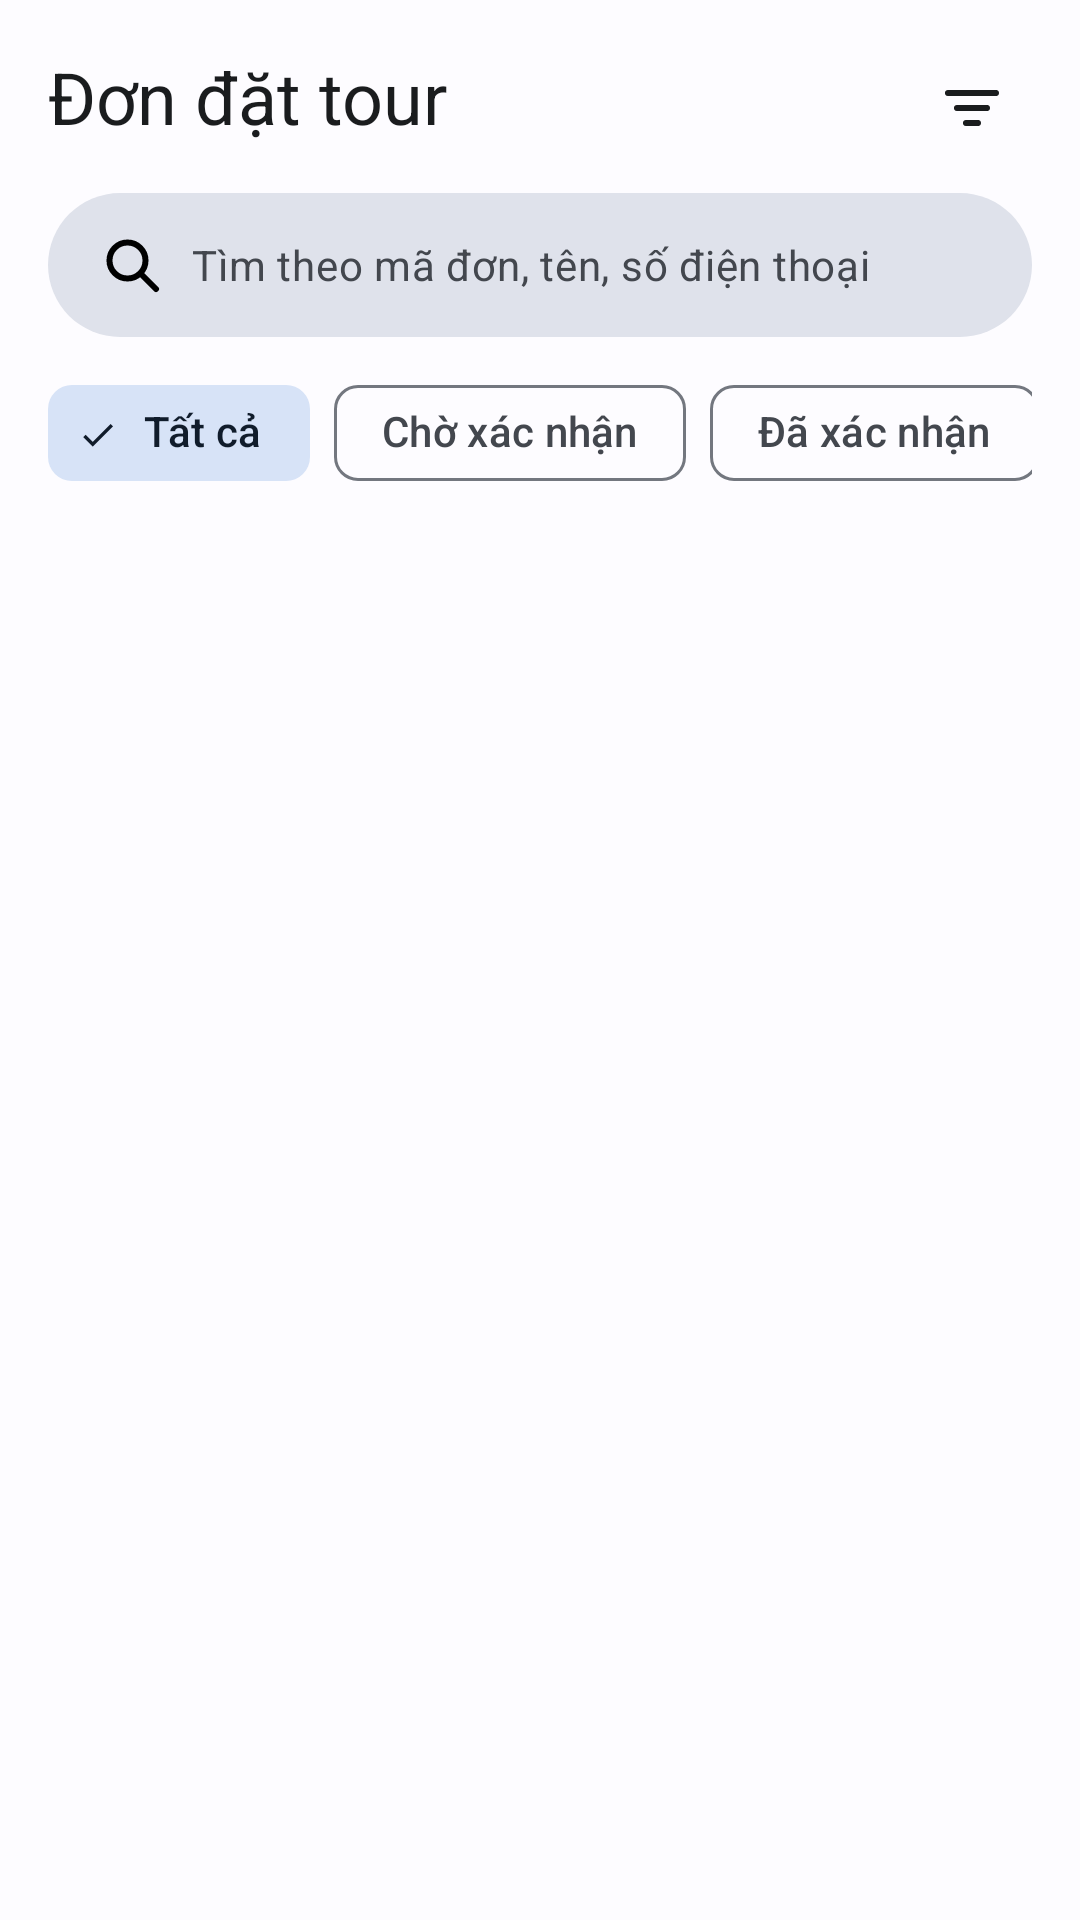

Here is an Android app screen rendered from its layout file. Give the layout XML and the strings, colors and styles it references.
<!-- AndroidManifest.xml: application theme Theme.TourApp -->
<!-- res/layout/fragment_a16_danh_sach_don.xml -->
<?xml version="1.0" encoding="utf-8"?>
<androidx.constraintlayout.widget.ConstraintLayout xmlns:android="http://schemas.android.com/apk/res/android"
    xmlns:app="http://schemas.android.com/apk/res-auto"
    xmlns:tools="http://schemas.android.com/tools"
    android:layout_width="match_parent"
    android:layout_height="match_parent"
    android:background="?android:attr/colorBackground"
    android:padding="@dimen/space_m">

    
    <TextView
        android:id="@+id/tieuDeTV"
        android:layout_width="0dp"
        android:layout_height="wrap_content"
        android:text="@string/e_title_danh_sach_don"
        android:textAppearance="?attr/textAppearanceHeadlineSmall"
        android:textColor="?attr/colorOnSurface"
        app:layout_constraintEnd_toStartOf="@+id/btnLocDon"
        app:layout_constraintStart_toStartOf="parent"
        app:layout_constraintTop_toTopOf="parent" />

    <ImageView
        android:id="@+id/btnLocDon"
        android:layout_width="wrap_content"
        android:layout_height="wrap_content"
        android:contentDescription="@string/e_title_danh_sach_don"
        android:padding="@dimen/space_s"
        app:srcCompat="@drawable/ic_filter_list"
        app:tint="?attr/colorOnSurface"
        app:layout_constraintEnd_toEndOf="parent"
        app:layout_constraintTop_toTopOf="parent" />

    
    <EditText
        android:id="@+id/timKiemET"
        android:layout_width="0dp"
        android:layout_height="48dp"
        android:layout_marginTop="@dimen/space_m"
        android:background="@drawable/bg_o_tim"
        android:drawableStart="@drawable/ic_search"
        android:drawablePadding="@dimen/space_s"
        android:hint="@string/e_tim_kiem_don"
        android:imeOptions="actionSearch"
        android:inputType="text"
        android:paddingHorizontal="@dimen/space_m"
        android:textAppearance="?attr/textAppearanceBodyMedium"
        android:textColor="?attr/colorOnSurface"
        android:textColorHint="?attr/colorOnSurfaceVariant"
        app:layout_constraintEnd_toEndOf="parent"
        app:layout_constraintStart_toStartOf="parent"
        app:layout_constraintTop_toBottomOf="@+id/tieuDeTV" />

    
    <HorizontalScrollView
        android:id="@+id/chipScroll"
        android:layout_width="0dp"
        android:layout_height="wrap_content"
        android:layout_marginTop="@dimen/space_s"
        android:scrollbars="none"
        app:layout_constraintEnd_toEndOf="parent"
        app:layout_constraintStart_toStartOf="parent"
        app:layout_constraintTop_toBottomOf="@+id/timKiemET">

        <com.google.android.material.chip.ChipGroup
            android:id="@+id/chipGroup"
            android:layout_width="wrap_content"
            android:layout_height="wrap_content"
            app:singleSelection="true">

            <com.google.android.material.chip.Chip
                android:id="@+id/chipTatCa"
                style="@style/Widget.Material3.Chip.Filter"
                android:layout_width="wrap_content"
                android:layout_height="wrap_content"
                android:checked="true"
                android:text="@string/e_tat_ca" />

            <com.google.android.material.chip.Chip
                android:id="@+id/chipChoXacNhan"
                style="@style/Widget.Material3.Chip.Filter"
                android:layout_width="wrap_content"
                android:layout_height="wrap_content"
                android:text="@string/e_cho_xu_ly" />

            <com.google.android.material.chip.Chip
                android:id="@+id/chipDaXacNhan"
                style="@style/Widget.Material3.Chip.Filter"
                android:layout_width="wrap_content"
                android:layout_height="wrap_content"
                android:text="@string/e_da_xac_nhan" />

            <com.google.android.material.chip.Chip
                android:id="@+id/chipHoanThanh"
                style="@style/Widget.Material3.Chip.Filter"
                android:layout_width="wrap_content"
                android:layout_height="wrap_content"
                android:text="@string/e_hoan_thanh" />

            <com.google.android.material.chip.Chip
                android:id="@+id/chipDaHuy"
                style="@style/Widget.Material3.Chip.Filter"
                android:layout_width="wrap_content"
                android:layout_height="wrap_content"
                android:text="@string/e_da_huy" />

        </com.google.android.material.chip.ChipGroup>
    </HorizontalScrollView>

    
    <androidx.recyclerview.widget.RecyclerView
        android:id="@+id/danhSachDonRV"
        android:layout_width="0dp"
        android:layout_height="0dp"
        android:layout_marginTop="@dimen/space_m"
        android:clipToPadding="false"
        app:layout_constraintBottom_toBottomOf="parent"
        app:layout_constraintEnd_toEndOf="parent"
        app:layout_constraintStart_toStartOf="parent"
        app:layout_constraintTop_toBottomOf="@+id/chipScroll"
        tools:listitem="@layout/item_a16_don" />

    
    <TextView
        android:id="@+id/khongCoDonTV"
        android:layout_width="0dp"
        android:layout_height="wrap_content"
        android:layout_marginStart="@dimen/space_l"
        android:layout_marginTop="@dimen/space_l"
        android:layout_marginEnd="@dimen/space_l"
        android:gravity="center"
        android:text="@string/a16_khong_co_don"
        android:textAppearance="?attr/textAppearanceBodyMedium"
        android:textColor="?attr/colorOutline"
        android:visibility="gone"
        app:layout_constraintEnd_toEndOf="parent"
        app:layout_constraintStart_toStartOf="parent"
        app:layout_constraintTop_toBottomOf="@+id/chipScroll" />

</androidx.constraintlayout.widget.ConstraintLayout>
<!-- resources referenced by this layout -->
<resources>
  <dimen name="space_l">24dp</dimen>
  <dimen name="space_m">16dp</dimen>
  <dimen name="space_s">8dp</dimen>
  <!-- drawable bg_o_tim (drawable) -->
  <?xml version="1.0" encoding="utf-8"?>
  <shape xmlns:android="http://schemas.android.com/apk/res/android">
      <solid android:color="?attr/colorSurfaceVariant" />
      <corners android:radius="24dp" />
  </shape>
  <!-- drawable ic_filter_list (drawable) -->
  <vector xmlns:android="http://schemas.android.com/apk/res/android"
      android:width="24dp"
      android:height="24dp"
      android:viewportWidth="24"
      android:viewportHeight="24">
      <path android:strokeColor="#FF000000" android:strokeWidth="2" android:strokeLineCap="round" android:strokeLineJoin="round" android:fillColor="#00000000" android:pathData="M4,7h16M7,12h10M10,17h4" />
  </vector>
  <!-- drawable ic_search (drawable) -->
  <vector xmlns:android="http://schemas.android.com/apk/res/android"
      android:width="24dp"
      android:height="24dp"
      android:viewportWidth="24"
      android:viewportHeight="24">
      <path android:strokeColor="#FF000000" android:strokeWidth="2" android:strokeLineCap="round" android:strokeLineJoin="round" android:fillColor="#00000000" android:pathData="M10.5,10.5m-6,0a6,6 0,1 1,12 0a6,6 0,1 1,-12 0M15,15l5,5" />
  </vector>
  <string name="a16_khong_co_don">Không có đơn phù hợp</string>
  <string name="e_cho_xu_ly">Chờ xác nhận</string>
  <string name="e_da_huy">Đã hủy</string>
  <string name="e_da_xac_nhan">Đã xác nhận</string>
  <string name="e_hoan_thanh">Hoàn thành</string>
  <string name="e_tat_ca">Tất cả</string>
  <string name="e_tim_kiem_don">Tìm theo mã đơn, tên, số điện thoại</string>
  <string name="e_title_danh_sach_don">Đơn đặt tour</string>
  <style name="Theme.TourApp" parent="Base.Theme.TourApp" />
  <color name="primary">#FF0061A4</color>
  <color name="on_primary">#FFFFFFFF</color>
  <color name="primary_container">#FFD1E4FF</color>
  <color name="on_primary_container">#FF001D36</color>
  <color name="secondary">#FF535F70</color>
  <color name="on_secondary">#FFFFFFFF</color>
  <color name="secondary_container">#FFD7E3F7</color>
  <color name="on_secondary_container">#FF101C2B</color>
  <color name="tertiary">#FF8B5000</color>
  <color name="on_tertiary">#FFFFFFFF</color>
  <color name="tertiary_container">#FFFFDCBE</color>
  <color name="on_tertiary_container">#FF2C1600</color>
  <color name="error">#FFBA1A1A</color>
  <color name="on_error">#FFFFFFFF</color>
  <color name="background">#FFFDFCFF</color>
  <color name="on_background">#FF1A1C1E</color>
  <color name="surface">#FFFDFCFF</color>
  <color name="on_surface">#FF1A1C1E</color>
  <color name="surface_variant">#FFDFE2EB</color>
  <color name="on_surface_variant">#FF43474E</color>
  <color name="outline">#FF73777F</color>
</resources>
